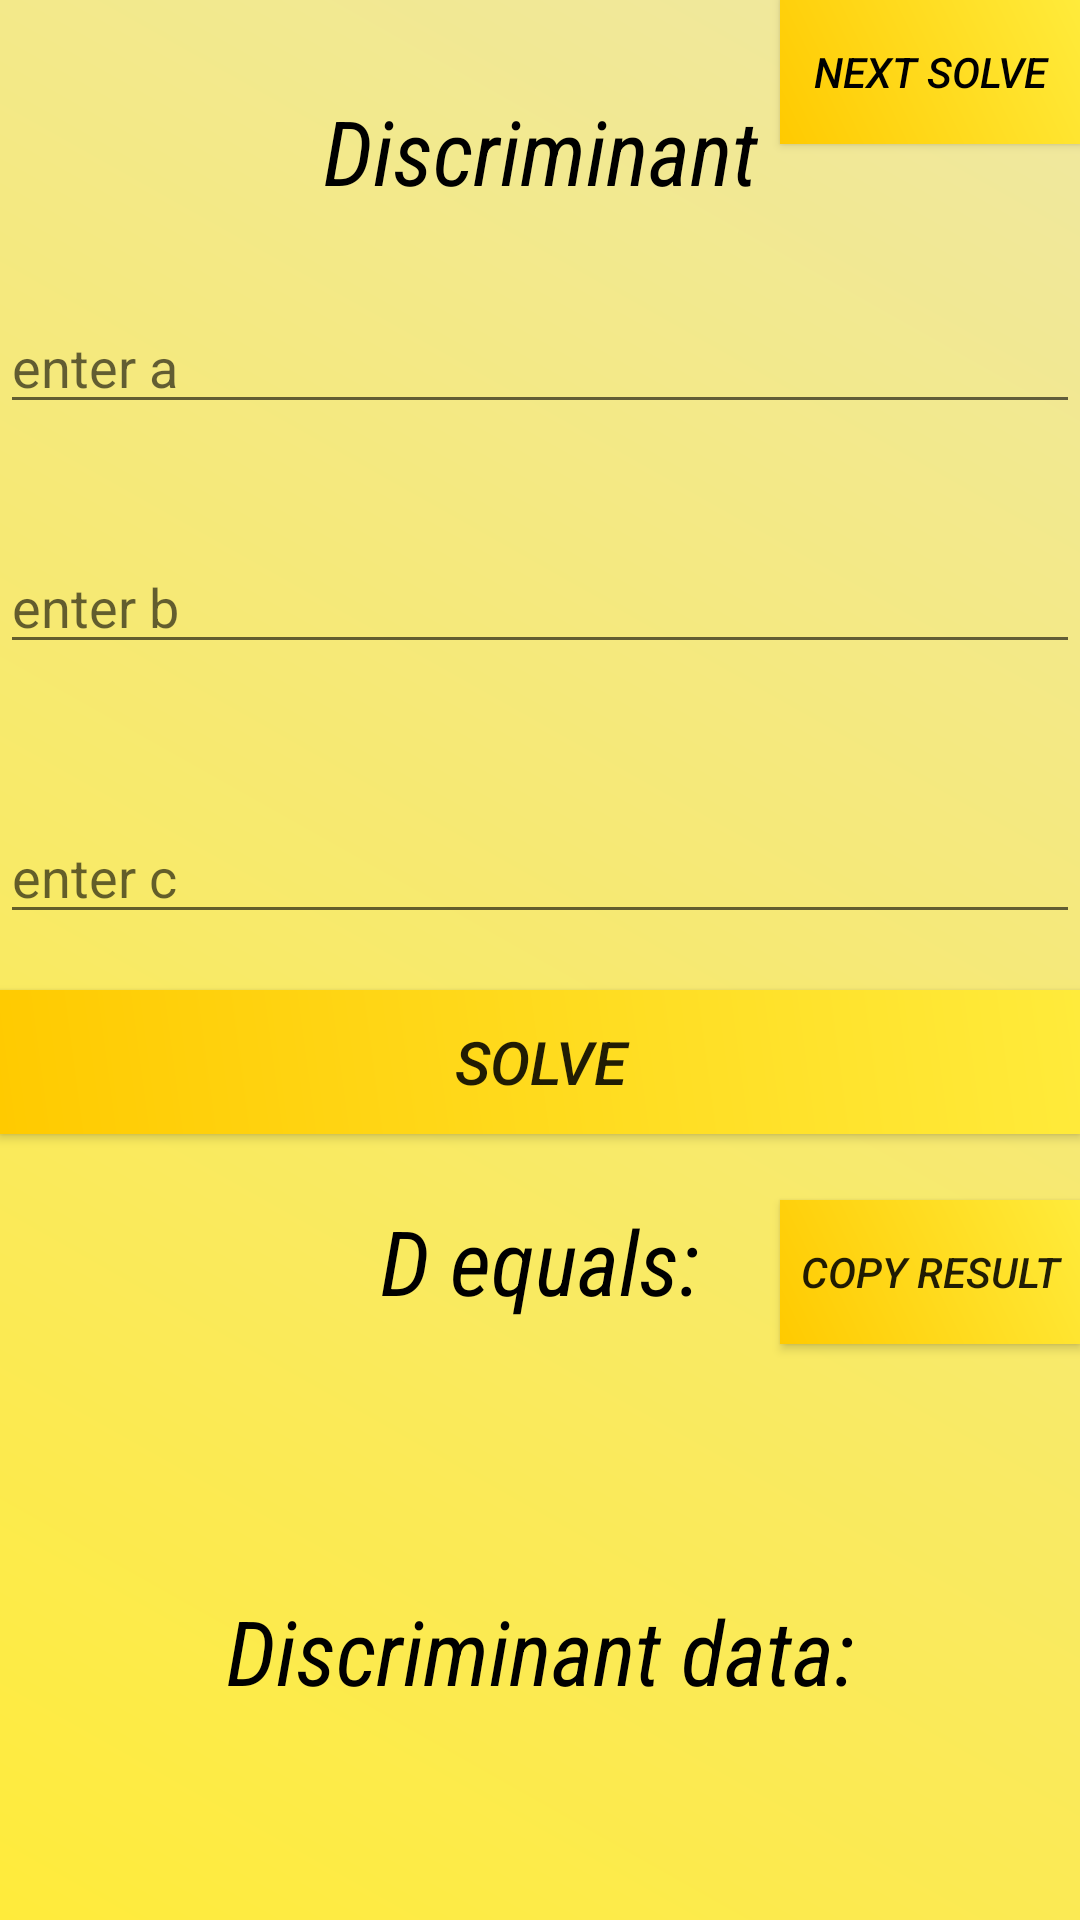

Android layout source for this screen:
<!-- AndroidManifest.xml: application theme Theme.Draft -->
<!-- res/layout/activity_main.xml -->
<?xml version="1.0" encoding="utf-8"?>
<androidx.constraintlayout.widget.ConstraintLayout xmlns:android="http://schemas.android.com/apk/res/android"
    xmlns:app="http://schemas.android.com/apk/res-auto"
    xmlns:tools="http://schemas.android.com/tools"
    android:layout_width="match_parent"
    android:layout_height="match_parent"
    android:orientation="vertical"
    android:background="@drawable/bg"
    tools:context=".MainActivity">

    <TextView
        android:id="@+id/textView"
        android:layout_width="wrap_content"
        android:layout_height="wrap_content"
        android:text="@string/discriminant"
        android:layout_marginTop="30dp"
        android:layout_centerHorizontal="true"
        android:fontFamily="sans-serif-condensed"
        android:textSize="30sp"
        android:textStyle="italic"
        android:textColor="@color/black"
        app:layout_constraintStart_toStartOf="parent"
        app:layout_constraintEnd_toEndOf="parent"
        app:layout_constraintTop_toTopOf="parent"/>

    <EditText
        android:layout_width="match_parent"
        android:layout_height="wrap_content"
        android:hint="@string/hint1"
        android:layout_marginTop="100dp"
        android:id="@+id/input_a"
        android:layout_centerHorizontal="true"
        app:layout_constraintStart_toStartOf="parent"
        app:layout_constraintEnd_toEndOf="parent"
        app:layout_constraintTop_toTopOf="parent"/>

    <EditText
        android:layout_width="match_parent"
        android:layout_height="wrap_content"
        android:hint="@string/hint2"
        android:layout_marginTop="180dp"
        android:id="@+id/input_b"
        android:layout_centerHorizontal="true"
        app:layout_constraintStart_toStartOf="parent"
        app:layout_constraintEnd_toEndOf="parent"
        app:layout_constraintTop_toTopOf="parent"/>

    <EditText
        android:layout_width="match_parent"
        android:layout_height="wrap_content"
        android:hint="@string/hint3"
        android:layout_marginTop="270dp"
        android:id="@+id/input_c"
        android:layout_centerHorizontal="true"
        app:layout_constraintStart_toStartOf="parent"
        app:layout_constraintEnd_toEndOf="parent"
        app:layout_constraintTop_toTopOf="parent"/>

    <Button
        android:layout_width="match_parent"
        android:layout_height="wrap_content"
        android:id="@+id/btn_solve"
        android:layout_marginTop="330dp"
        android:text="@string/btn_text"
        android:textSize="20sp"
        android:textStyle="italic"
        android:background="@drawable/btnbg"
        app:layout_constraintStart_toStartOf="parent"
        app:layout_constraintEnd_toEndOf="parent"
        app:layout_constraintTop_toTopOf="parent"/>


    <TextView
        android:layout_width="wrap_content"
        android:layout_height="wrap_content"
        android:text="@string/answer"
        android:textSize="30sp"
        android:layout_marginTop="400dp"
        android:fontFamily="sans-serif-condensed"
        android:textStyle="italic"
        android:layout_centerHorizontal="true"
        android:textColor="@color/black"
        app:layout_constraintStart_toStartOf="parent"
        app:layout_constraintEnd_toEndOf="parent"
        app:layout_constraintTop_toTopOf="parent"/>

    <TextView
        android:layout_width="match_parent"
        android:layout_height="60dp"
        android:layout_marginTop="450dp"
        android:textSize="40sp"
        android:id="@+id/answernumber"
        app:layout_constraintStart_toStartOf="parent"
        app:layout_constraintEnd_toEndOf="parent"
        app:layout_constraintTop_toTopOf="parent"/>

    <TextView
        android:layout_width="wrap_content"
        android:layout_height="wrap_content"
        android:text="@string/data"
        android:layout_marginTop="530dp"
        android:textSize="30sp"
        android:fontFamily="sans-serif-condensed"
        android:textStyle="italic"
        android:textColor="@color/black"
        app:layout_constraintStart_toStartOf="parent"
        app:layout_constraintEnd_toEndOf="parent"
        app:layout_constraintTop_toTopOf="parent"/>

    <TextView
        android:layout_width="match_parent"
        android:layout_height="130dp"
        android:textSize="80sp"
        android:id="@+id/disdata"
        android:layout_marginTop="580dp"
        app:layout_constraintStart_toStartOf="parent"
        app:layout_constraintEnd_toEndOf="parent"
        app:layout_constraintTop_toTopOf="parent"/>

    <Button
        android:layout_width="100dp"
        android:layout_height="wrap_content"
        android:layout_marginTop="400dp"
        android:text="@string/copyres"
        android:textStyle="italic"
        android:id="@+id/copytoclipboard"
        android:background="@drawable/btnbg"
        app:layout_constraintEnd_toEndOf="parent"
        app:layout_constraintTop_toTopOf="parent"/>

    <Button
        android:layout_width="100dp"
        android:layout_height="wrap_content"
        android:background="@drawable/btnbg"
        android:id="@+id/btn_next"
        android:text="@string/Next"
        android:textStyle="italic"
        android:textColor="@color/black"
        app:layout_constraintEnd_toEndOf="parent"
        app:layout_constraintTop_toTopOf="parent"/>


</androidx.constraintlayout.widget.ConstraintLayout>
<!-- resources referenced by this layout -->
<resources>
  <!-- drawable bg (drawable) -->
  <shape xmlns:android="http://schemas.android.com/apk/res/android"
      android:shape="rectangle">
      <gradient
          android:startColor="#FFEB3B"
          android:endColor="#EFE8A3"
          android:type="linear"
          android:angle="45"/>
  </shape>
  <!-- drawable btnbg (drawable) -->
  <shape xmlns:android="http://schemas.android.com/apk/res/android"
      android:shape="rectangle">
      <gradient
          android:startColor="#FFCA00"
          android:endColor="#FFEB3B"
          android:type="linear"
          android:angle="45"/>
  </shape>
  <string name="Next">next solve</string>
  <string name="answer">D equals:</string>
  <string name="btn_text">solve</string>
  <string name="copyres">copy result</string>
  <string name="data">Discriminant data:</string>
  <string name="discriminant">Discriminant</string>
  <string name="hint1">enter a</string>
  <string name="hint2">enter b</string>
  <string name="hint3">enter c</string>
  <style name="Theme.Draft" parent="Base.Theme.Draft" />
  <style name="Base.Theme.Draft" parent="Theme.AppCompat.DayNight.NoActionBar">
          
          
      </style>
  <!-- not gathered from this repository: default colours our renderer supplied (Android Studio template values) -->
  <color name="black">#FF000000</color>
</resources>
